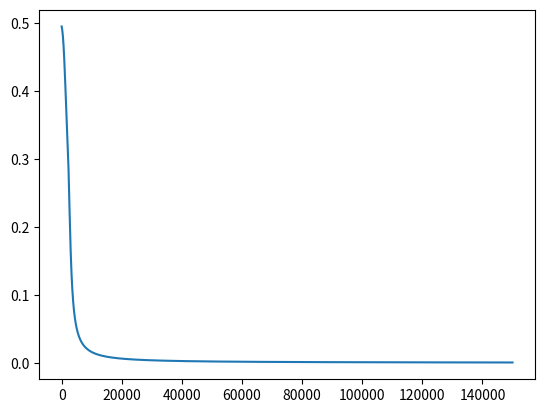

The matplotlib source for this figure:
#  Neural networks for solving XOR problem:

# 0 0 --> 0
# 0 1 --> 1
# 1 0 --> 1
# 1 1 --> 0
 
import numpy as np
import matplotlib.pyplot as plt

#Activation Function

def sigmoid(x):
  return 1/(1+np.exp(-x))

# Sigmoid Derivative for back propogation

def sigmoid_derivative(x):
  return sigmoid(x)*(1-sigmoid(x))


#Forward function
def forward(x,w1,w2,predict = False):
  a1 = np.matmul(x,w1)
  z1 = sigmoid(a1)

  #Create and add bias 
  bias = np.ones((len(z1), 1))
  z1 = np.concatenate((bias,z1),axis = 1)
  a2 = np.matmul(z1,w2)
  z2 = sigmoid(a2)
  if predict:
    return z2
  return a1,z1,a2,z2

def backprop(a2,z0,z1,z2,y):
  delta2 = z2-y
  Delta2 = np.matmul(z1.T, delta2)
  delta1 = (delta2.dot(w2[1:,:].T))*sigmoid_derivative(a1)
  Delta1 = np.matmul(z0.T, delta1)
  return delta2, Delta1, Delta2

X = np.array([[1,0,0],
              [1,0,1],
              [1,1,0],
              [1,1,1]])

# Outputs
y = np.array([[0],[1],[1],[0]])

#Weights 

w1 = np.random.randn(3,5)
w2 = np.random.randn(6,1)

# init learning rate
lr = 0.09

costs = []

#init epochs
epochs = 150000

m = len(X)
 
#Start training 
for i in range(epochs):

  #Forward
  a1,z1,a2,z2 = forward(X,w1,w2)

  #Back Prop
  delta2, Delta1, Delta2 = backprop(a2,X,z1,z2,y)

  w1 -= lr*(1/m)*Delta1
  w2 -= lr*(1/m)*Delta2

  #Add costs to list for plotting

  c = np.mean(np.abs(delta2))
  costs.append(c)

  if i % 1000 == 0:
    print(f"Iteration: {i}. Error: {c}")

#Training complete 
print("Training Complete...")

#Make predictions 
z3 = forward(X,w1,w2,True)
print("Precentages: ")
print(z3)
print("Predictions: ")
print(np.round(z3))

#plot cost
plt.plot(costs)
plt.show()